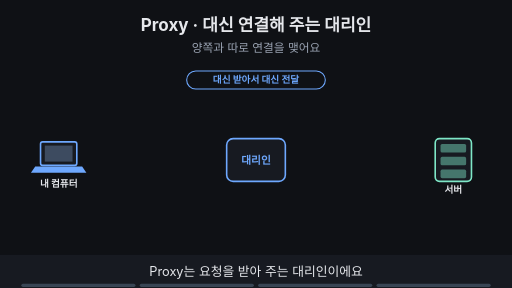
t = 0.00 s
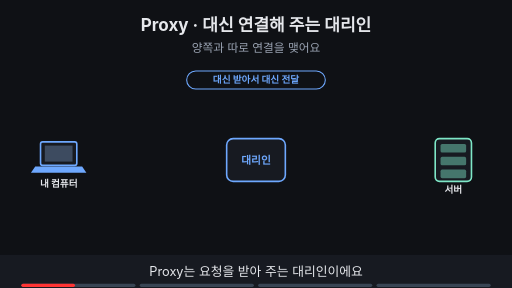
t = 1.88 s
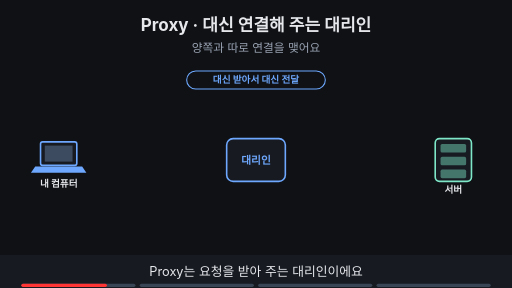
t = 3.00 s
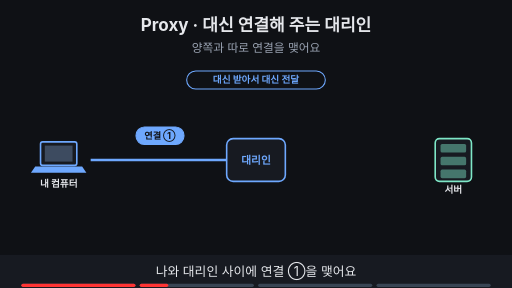
t = 5.00 s
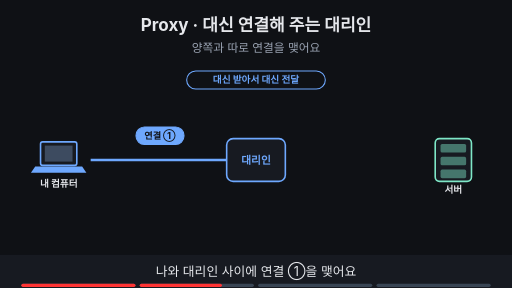
t = 6.88 s
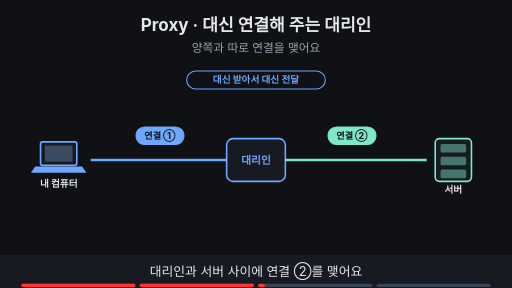
t = 8.24 s

The animated SVG that drew these frames (rendered in a browser with its animation timeline set to each time). Animation: 11 SMIL elements (animate=11); frames cover the first 8.24 s, repeats indefinitely.

<svg xmlns="http://www.w3.org/2000/svg" viewBox="0 0 960 540" width="960" height="540" font-family="-apple-system,'Apple SD Gothic Neo','Segoe UI',sans-serif">
<title>Proxy · 대신 연결해 주는 대리인</title>
<rect width="960" height="540" fill="#0f1115"/>
<text x="480" y="58" text-anchor="middle" font-size="32" font-weight="700" fill="#e6e8ec">Proxy · 대신 연결해 주는 대리인</text>
<text x="480" y="98" text-anchor="middle" font-size="22" fill="#9aa3b2">양쪽과 따로 연결을 맺어요</text>
<rect x="76" y="266" width="68" height="44" rx="4" fill="#171a21" stroke="#6ea8fe" stroke-width="3"/><rect x="84" y="273" width="52" height="30" fill="#3d4b60"/><polygon points="66,312 154,312 162,324 58,324" fill="#6ea8fe"/><text x="110" y="350" text-anchor="middle" font-size="18" font-weight="700" fill="#e6e8ec">내 컴퓨터</text><rect x="816" y="260" width="68" height="80" rx="8" fill="#171a21" stroke="#7ee7c7" stroke-width="3"/><rect x="826" y="270" width="48" height="16" rx="3" fill="#7ee7c7" fill-opacity="0.45"/><rect x="826" y="294" width="48" height="16" rx="3" fill="#7ee7c7" fill-opacity="0.45"/><rect x="826" y="318" width="48" height="16" rx="3" fill="#7ee7c7" fill-opacity="0.45"/><text x="850" y="362" text-anchor="middle" font-size="18" font-weight="700" fill="#e6e8ec">서버</text><rect x="425" y="260" width="110" height="80" rx="12" fill="#171a21" stroke="#6ea8fe" stroke-width="3"/><text x="480" y="308" text-anchor="middle" font-size="20" font-weight="700" fill="#6ea8fe">대리인</text><g opacity="0"><animate attributeName="opacity" values="0;0;1;1" keyTimes="0;0.250;0.265;1" dur="16s" repeatCount="indefinite"/><line x1="170" y1="300" x2="425" y2="300" stroke="#6ea8fe" stroke-width="5"/><rect x="255" y="238" width="90" height="33" rx="16" fill="#6ea8fe" stroke="#6ea8fe" stroke-width="2"/><text x="300" y="261.12" text-anchor="middle" font-size="17" font-weight="700" fill="#0f1115">연결 ①</text></g><g opacity="0"><animate attributeName="opacity" values="0;0;1;1" keyTimes="0;0.500;0.515;1" dur="16s" repeatCount="indefinite"/><line x1="535" y1="300" x2="800" y2="300" stroke="#7ee7c7" stroke-width="5"/><rect x="615" y="238" width="90" height="33" rx="16" fill="#7ee7c7" stroke="#7ee7c7" stroke-width="2"/><text x="660" y="261.12" text-anchor="middle" font-size="17" font-weight="700" fill="#0f1115">연결 ②</text></g><g><rect x="350" y="133" width="260" height="34" rx="17" fill="#0f1115" stroke="#6ea8fe" stroke-width="2"/><text x="480" y="156.48" text-anchor="middle" font-size="18" font-weight="700" fill="#6ea8fe">대신 받아서 대신 전달</text></g><g opacity="0"><animate attributeName="opacity" values="0;0;1;1" keyTimes="0;0.750;0.765;1" dur="16s" repeatCount="indefinite"/><rect x="330" y="390" width="50" height="34" rx="6" fill="#171a21" stroke="#c792ea" stroke-width="3"/><text x="355.0" y="412.4" text-anchor="middle" font-size="15" font-weight="700" fill="#c792ea">G</text><rect x="386" y="390" width="50" height="34" rx="6" fill="#171a21" stroke="#c792ea" stroke-width="3"/><text x="411.0" y="412.4" text-anchor="middle" font-size="15" font-weight="700" fill="#c792ea">E</text><rect x="442" y="390" width="50" height="34" rx="6" fill="#171a21" stroke="#c792ea" stroke-width="3"/><text x="467.0" y="412.4" text-anchor="middle" font-size="15" font-weight="700" fill="#c792ea">T</text><rect x="498" y="390" width="50" height="34" rx="6" fill="#171a21" stroke="#c792ea" stroke-width="3"/><text x="523.0" y="412.4" text-anchor="middle" font-size="15" font-weight="700" fill="#c792ea"> </text><rect x="554" y="390" width="50" height="34" rx="6" fill="#171a21" stroke="#c792ea" stroke-width="3"/><text x="579.0" y="412.4" text-anchor="middle" font-size="15" font-weight="700" fill="#c792ea">/</text><text x="480" y="450" text-anchor="middle" font-size="17" font-weight="700" fill="#9aa3b2">이어진 바이트 흐름(Stream)을 읽어요</text></g>
<rect x="0" y="478" width="960" height="62" fill="#171a21"/>
<g opacity="1"><animate attributeName="opacity" values="1;1;0;0" keyTimes="0;0.235;0.250;1" dur="16s" repeatCount="indefinite"/><text x="480" y="518" text-anchor="middle" font-size="24" fill="#e6e8ec">Proxy는 요청을 받아 주는 대리인이에요</text></g>
<g opacity="0"><animate attributeName="opacity" values="0;0;1;1;0;0" keyTimes="0;0.250;0.265;0.485;0.500;1" dur="16s" repeatCount="indefinite"/><text x="480" y="518" text-anchor="middle" font-size="24" fill="#e6e8ec">나와 대리인 사이에 연결 ①을 맺어요</text></g>
<g opacity="0"><animate attributeName="opacity" values="0;0;1;1;0;0" keyTimes="0;0.500;0.515;0.735;0.750;1" dur="16s" repeatCount="indefinite"/><text x="480" y="518" text-anchor="middle" font-size="24" fill="#e6e8ec">대리인과 서버 사이에 연결 ②를 맺어요</text></g>
<g opacity="0"><animate attributeName="opacity" values="0;0;1;1" keyTimes="0;0.750;0.765;1" dur="16s" repeatCount="indefinite"/><text x="480" y="518" text-anchor="middle" font-size="24" fill="#e6e8ec">그래서 내용의 흐름 전체를 볼 수 있어요</text></g>

<g aria-label="재생 진행 막대" data-stage-count="4"><g class="progress-segment" data-stage="1"><rect x="40" y="532" width="214" height="6" rx="3" fill="#394554"/><rect x="40" y="532" width="0" height="6" rx="3" fill="#ff3434"><animate attributeName="width" values="0;214;214" keyTimes="0;0.250000;1" dur="16s" repeatCount="indefinite"/></rect></g><g class="progress-segment" data-stage="2"><rect x="262" y="532" width="214" height="6" rx="3" fill="#394554"/><rect x="262" y="532" width="0" height="6" rx="3" fill="#ff3434"><animate attributeName="width" values="0;0;214;214" keyTimes="0;0.250000;0.500000;1" dur="16s" repeatCount="indefinite"/></rect></g><g class="progress-segment" data-stage="3"><rect x="484" y="532" width="214" height="6" rx="3" fill="#394554"/><rect x="484" y="532" width="0" height="6" rx="3" fill="#ff3434"><animate attributeName="width" values="0;0;214;214" keyTimes="0;0.500000;0.750000;1" dur="16s" repeatCount="indefinite"/></rect></g><g class="progress-segment" data-stage="4"><rect x="706" y="532" width="214" height="6" rx="3" fill="#394554"/><rect x="706" y="532" width="0" height="6" rx="3" fill="#ff3434"><animate attributeName="width" values="0;0;214" keyTimes="0;0.750000;1" dur="16s" repeatCount="indefinite"/></rect></g></g></svg>
